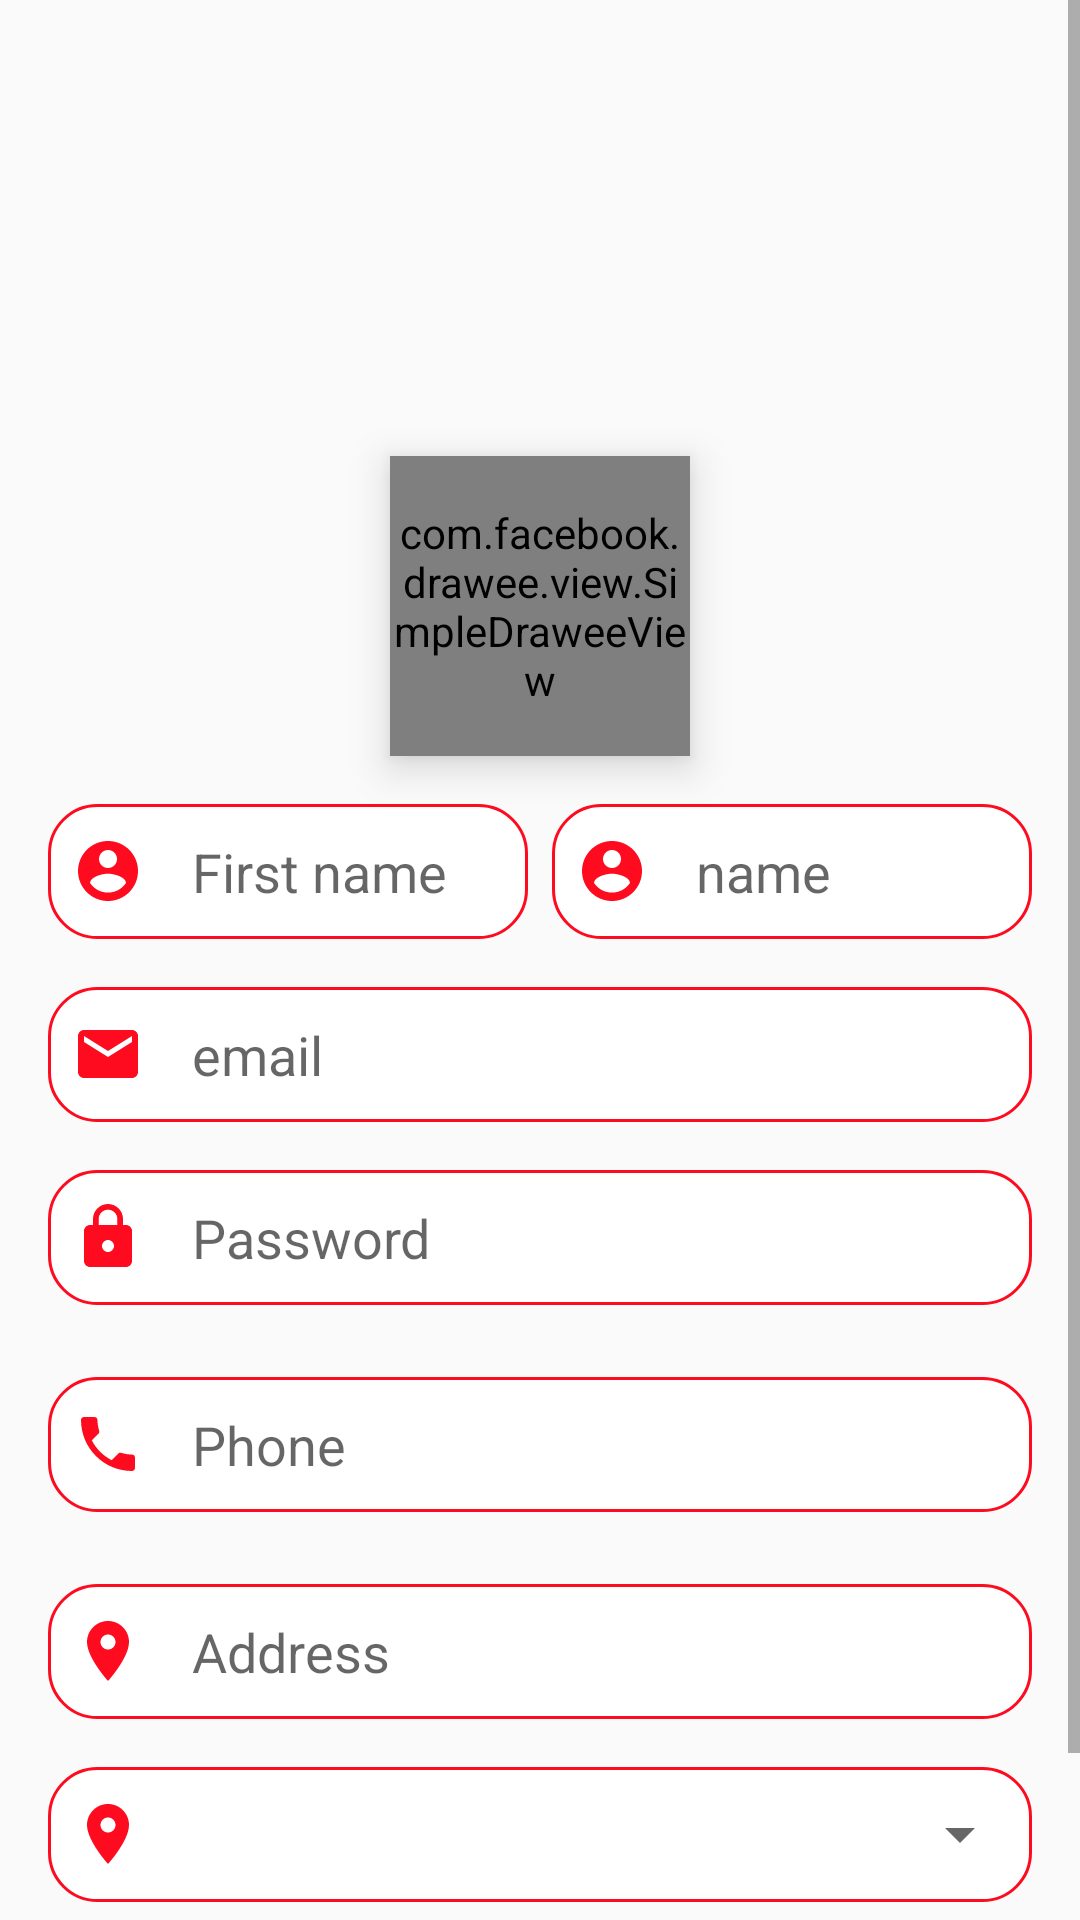

The Android layout XML behind this screen, and the referenced resources:
<!-- AndroidManifest.xml: application theme AppTheme -->
<!-- res/layout/activity_register.xml -->
<?xml version="1.0" encoding="utf-8"?>
<ScrollView xmlns:android="http://schemas.android.com/apk/res/android"
    xmlns:tools="http://schemas.android.com/tools"
    android:layout_width="match_parent"
    android:layout_height="match_parent"
    android:background="@drawable/ic_login_back"
    android:orientation="vertical"
    tools:context=".activities.RegisterActivity">

    <LinearLayout
        android:layout_width="match_parent"
        android:layout_height="match_parent"
        android:orientation="vertical">

        <ImageView
            android:layout_width="200dp"
            android:layout_height="100dp"
            android:layout_gravity="center_horizontal"
            android:layout_marginTop="36dp"
            android:src="@drawable/ic_login_logo" />

        <com.facebook.drawee.view.SimpleDraweeView xmlns:fresco="http://schemas.android.com/apk/res-auto"
            android:id="@+id/user_image"
            android:layout_width="100dp"
            android:layout_height="100dp"
            android:layout_gravity="center_horizontal"
            android:layout_marginTop="16dp"
            android:layout_marginBottom="8dp"
            android:elevation="8dp"
            fresco:backgroundImage="@color/gray"
            fresco:placeholderImage="@drawable/ic_camera"
            fresco:progressBarAutoRotateInterval="1000"
            fresco:roundAsCircle="true"
            fresco:roundingBorderColor="@android:color/white"
            fresco:roundingBorderWidth="2dp" />


        <LinearLayout
            android:layout_width="match_parent"
            android:layout_height="wrap_content"
            android:orientation="horizontal">

            <EditText
                android:id="@+id/first_name"
                android:layout_width="0dp"
                android:layout_height="45dp"
                android:layout_marginStart="16dp"
                android:layout_marginTop="8dp"
                android:layout_marginEnd="8dp"
                android:layout_marginBottom="8dp"
                android:layout_weight="1"
                android:background="@drawable/ic_edittext_back_shape"
                android:drawableStart="@drawable/ic_account_circle_black_24dp"
                android:drawablePadding="16dp"
                android:hint="@string/first_name"
                android:padding="8dp" />

            <EditText
                android:id="@+id/last_name"
                android:layout_width="0dp"
                android:layout_height="45dp"
                android:layout_marginTop="8dp"
                android:layout_marginEnd="16dp"
                android:layout_marginBottom="8dp"
                android:layout_weight="1"
                android:background="@drawable/ic_edittext_back_shape"
                android:drawableStart="@drawable/ic_account_circle_black_24dp"
                android:drawablePadding="16dp"
                android:hint="@string/name"
                android:padding="8dp" />
        </LinearLayout>

        <EditText
            android:id="@+id/email"
            android:layout_width="match_parent"
            android:layout_height="45dp"
            android:layout_marginStart="16dp"
            android:layout_marginTop="8dp"
            android:layout_marginEnd="16dp"

            android:layout_marginBottom="8dp"
            android:background="@drawable/ic_edittext_back_shape"
            android:drawableStart="@drawable/ic_email_black_24dp"
            android:drawablePadding="16dp"
            android:hint="@string/email"
            android:padding="8dp" />


        <EditText
            android:id="@+id/pass"
            android:layout_width="match_parent"
            android:layout_height="45dp"
            android:layout_marginStart="16dp"
            android:layout_marginTop="8dp"
            android:layout_marginEnd="16dp"
            android:layout_marginBottom="8dp"
            android:background="@drawable/ic_edittext_back_shape"
            android:drawableStart="@drawable/ic_lock_black_24dp"
            android:drawablePadding="16dp"
            android:hint="@string/password"
            android:inputType="textPassword"
            android:padding="8dp" />

        <EditText
            android:id="@+id/phone"
            android:layout_width="match_parent"
            android:layout_height="45dp"
            android:layout_margin="16dp"
            android:layout_marginStart="16dp"
            android:layout_marginTop="8dp"
            android:layout_marginBottom="8dp"
            android:background="@drawable/ic_edittext_back_shape"
            android:drawableStart="@drawable/ic_call_black_24dp"
            android:drawablePadding="16dp"
            android:hint="@string/phone"
            android:padding="8dp" />

        <EditText
            android:id="@+id/address"
            android:layout_width="match_parent"
            android:layout_height="45dp"
            android:layout_marginStart="16dp"
            android:layout_marginTop="8dp"
            android:layout_marginEnd="16dp"
            android:layout_marginBottom="8dp"
            android:background="@drawable/ic_edittext_back_shape"
            android:drawableStart="@drawable/ic_location_on_black_24dp"
            android:drawablePadding="16dp"
            android:hint="@string/address"
            android:padding="8dp" />

        <RelativeLayout
            android:id="@+id/location_view"
            android:layout_width="match_parent"
            android:layout_height="45dp"
            android:layout_marginStart="16dp"
            android:layout_marginTop="8dp"
            android:layout_marginEnd="16dp"
            android:background="@drawable/ic_edittext_back_shape">

            <ImageView
                android:id="@+id/image"
                android:layout_width="wrap_content"
                android:layout_height="wrap_content"
                android:layout_centerVertical="true"
                android:layout_marginStart="8dp"
                android:src="@drawable/ic_location_on_black_24dp" />

            <Spinner
                android:id="@+id/cities_spinner"
                android:layout_width="match_parent"
                android:layout_height="wrap_content"
                android:layout_centerVertical="true"
                android:layout_toEndOf="@id/image">

            </Spinner>


        </RelativeLayout>

        <com.rafakob.drawme.DrawMeButton xmlns:drawme="http://schemas.android.com/apk/res-auto"
            android:id="@+id/register"
            android:layout_width="match_parent"
            android:layout_height="wrap_content"
            android:layout_margin="24dp"
            android:onClick="goMain"
            android:text="@string/register"
            android:textColor="@color/white"
            android:textSize="18sp"
            drawme:dm_backColor="@color/colorPrimary"
            drawme:dm_backColorDisabled="@color/grey"
            drawme:dm_backColorPressed="@color/colorPrimaryDark"
            drawme:dm_radius="10dp" />
    </LinearLayout>


</ScrollView>
<!-- resources referenced by this layout -->
<resources>
  <color name="colorPrimary">#fe0b1f</color>
  <color name="colorPrimaryDark">#8e0010</color>
  <color name="gray">#E4E4E4</color>
  <color name="grey">#9B9B9B</color>
  <color name="white">#fff</color>
  <!-- drawable ic_account_circle_black_24dp (drawable) -->
  <vector android:height="24dp" android:tint="#FE0B1F"
      android:viewportHeight="24.0" android:viewportWidth="24.0"
      android:width="24dp" xmlns:android="http://schemas.android.com/apk/res/android">
      <path android:fillColor="#FF000000" android:pathData="M12,2C6.48,2 2,6.48 2,12s4.48,10 10,10 10,-4.48 10,-10S17.52,2 12,2zM12,5c1.66,0 3,1.34 3,3s-1.34,3 -3,3 -3,-1.34 -3,-3 1.34,-3 3,-3zM12,19.2c-2.5,0 -4.71,-1.28 -6,-3.22 0.03,-1.99 4,-3.08 6,-3.08 1.99,0 5.97,1.09 6,3.08 -1.29,1.94 -3.5,3.22 -6,3.22z"/>
  </vector>
  <!-- drawable ic_camera (drawable) -->
  <vector android:height="24dp" android:tint="#FE0B1F"
      android:viewportHeight="24.0" android:viewportWidth="24.0"
      android:width="24dp" xmlns:android="http://schemas.android.com/apk/res/android">
      <path android:fillColor="#FF000000" android:pathData="M12,12m-3.2,0a3.2,3.2 0,1 1,6.4 0a3.2,3.2 0,1 1,-6.4 0"/>
      <path android:fillColor="#FF000000" android:pathData="M9,2L7.17,4L4,4c-1.1,0 -2,0.9 -2,2v12c0,1.1 0.9,2 2,2h16c1.1,0 2,-0.9 2,-2L22,6c0,-1.1 -0.9,-2 -2,-2h-3.17L15,2L9,2zM12,17c-2.76,0 -5,-2.24 -5,-5s2.24,-5 5,-5 5,2.24 5,5 -2.24,5 -5,5z"/>
  </vector>
  <!-- drawable ic_edittext_back_shape (drawable) -->
  <?xml version="1.0" encoding="utf-8"?>
  <shape xmlns:android="http://schemas.android.com/apk/res/android">
  
      <corners
          android:radius="16dp"/>
      <stroke
          android:width="1dp"
          android:color="#fe0b1f"/>
      <solid
          android:color="#FFFFFF"/>
  
  </shape>
  <!-- drawable ic_email_black_24dp (drawable) -->
  <vector android:height="24dp" android:tint="#FE0B1F"
      android:viewportHeight="24.0" android:viewportWidth="24.0"
      android:width="24dp" xmlns:android="http://schemas.android.com/apk/res/android">
      <path android:fillColor="#FF000000" android:pathData="M20,4L4,4c-1.1,0 -1.99,0.9 -1.99,2L2,18c0,1.1 0.9,2 2,2h16c1.1,0 2,-0.9 2,-2L22,6c0,-1.1 -0.9,-2 -2,-2zM20,8l-8,5 -8,-5L4,6l8,5 8,-5v2z"/>
  </vector>
  <!-- drawable ic_location_on_black_24dp (drawable) -->
  <vector android:height="24dp" android:tint="#FE0B1F"
      android:viewportHeight="24.0" android:viewportWidth="24.0"
      android:width="24dp" xmlns:android="http://schemas.android.com/apk/res/android">
      <path android:fillColor="#FF000000" android:pathData="M12,2C8.13,2 5,5.13 5,9c0,5.25 7,13 7,13s7,-7.75 7,-13c0,-3.87 -3.13,-7 -7,-7zM12,11.5c-1.38,0 -2.5,-1.12 -2.5,-2.5s1.12,-2.5 2.5,-2.5 2.5,1.12 2.5,2.5 -1.12,2.5 -2.5,2.5z"/>
  </vector>
  <!-- drawable ic_lock_black_24dp (drawable) -->
  <vector android:height="24dp" android:tint="#FE0B1F"
      android:viewportHeight="24.0" android:viewportWidth="24.0"
      android:width="24dp" xmlns:android="http://schemas.android.com/apk/res/android">
      <path android:fillColor="#FF000000" android:pathData="M18,8h-1L17,6c0,-2.76 -2.24,-5 -5,-5S7,3.24 7,6v2L6,8c-1.1,0 -2,0.9 -2,2v10c0,1.1 0.9,2 2,2h12c1.1,0 2,-0.9 2,-2L20,10c0,-1.1 -0.9,-2 -2,-2zM12,17c-1.1,0 -2,-0.9 -2,-2s0.9,-2 2,-2 2,0.9 2,2 -0.9,2 -2,2zM15.1,8L8.9,8L8.9,6c0,-1.71 1.39,-3.1 3.1,-3.1 1.71,0 3.1,1.39 3.1,3.1v2z"/>
  </vector>
  <string name="address">Address</string>
  <string name="email">email</string>
  <string name="first_name">First name</string>
  <string name="name">name</string>
  <string name="password">Password</string>
  <string name="phone">Phone</string>
  <string name="register">Register</string>
  <style name="AppTheme" parent="Theme.AppCompat.Light.DarkActionBar">
          
          <item name="colorPrimary">@color/colorPrimary</item>
          <item name="colorPrimaryDark">@color/colorPrimaryDark</item>
          <item name="colorAccent">@color/colorAccent</item>
      </style>
  <color name="colorAccent">#D81B60</color>
</resources>
